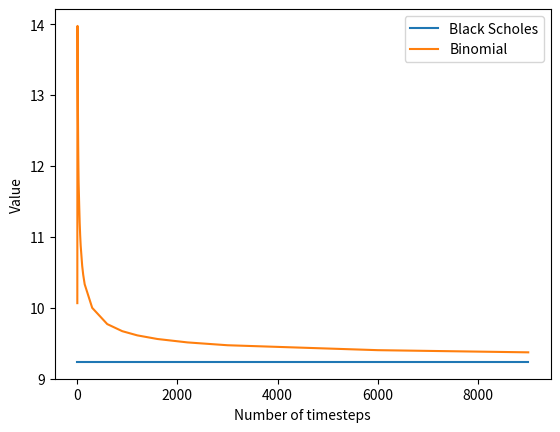

Generate this figure with matplotlib:
# -*- coding: utf-8 -*-
"""
Created on Sat Jul  8 16:40:30 2023

[redacted]
"""

import numpy as np
from scipy.stats import norm, binom
from math import e

def _build_log_matrix(value1, value2, N):
    """
    Generates all the possible paths of the underlying, doing everything in
    logs, on the hopes that this is numerically more stable. 

    Parameters
    ----------
    value1 : float
        This will typically be u, the raw return in the case the underlying goes
        up.
    value2 : float
        This will typically be d, the raw return in the case the underlying goes
        down.
    N : int
        size of the final array NxN.

    Returns
    -------
    result : float
        DESCRIPTION.

    """
    result = np.ones((N, N))
    V1 = np.zeros(N)
    V1[1:] = value1
    result[0, :] = V1.cumsum()
    for i in range(1, N):
        result[i] = result[0] - value1*i + value2*i
    return result

def _build_matrix(value1, value2, N):
    result = np.ones((N, N))
    V1 = np.ones(N)
    V1[1:] = value1
    result[0, :] = V1.cumprod()
    for i in range(1, N):
        result[i] = result[0] / value1**i * value2**i
    return np.triu(result)

def _build_underlying_matrix(S_0, u, N):
    """
    Creates the full matrix of the underlying, starting at a value of S_0, 
    where u is the raw return between steps when the underlying goes up and N 
    is the size of the matrix (the matrix includes S_0, so the number of steps 
    is N-1).

    Parameters
    ----------
    S_0 : float
        Underlying price at t=0.
    u : float
        Raw return in the case .
    N : int
        Size of the matrix (the number of steps therefore is N-1).

    Returns
    -------
    NxN float-64 numpy array
        The array constains all the possible values the underlying can take.
    """
    
    d = 1/u
    S = np.triu(np.exp(_build_log_matrix(np.log(u), np.log(d), N)))
    return S*S_0

def _build_probabilities(p, N, timestep_number):
    q = 1-p
    P = np.zeros(N)
    rv = binom(N, p)
    return rv.pmf(np.arange(N-1, -1, -1))

def _european_payoffs(underlying_matrix, K, kind='C'):
    if kind=='C':
        payoffs = np.clip(underlying_matrix[:, -1] - K, a_min=0, a_max=np.inf)
    else:
        payoffs = np.clip(K-underlying_matrix[:, -1], a_min=0, a_max=np.inf)
    return payoffs

def value_european_option_binomial(S_0, T, sigma, K, r, kind='C', N=1000):
    """
    

    Parameters
    ----------
    S_0 : float
        Underlying price at t=0.
    T : float
        Time to expiration, in fraction of the year. For example if t=1 is 1 
        year and the option expires in 6 months, T=0.5
    sigma : float
        volatility for Δt=1 (typically annual volatility).
    K : float
        Strike price of the option.
    r : float
        Constant interest rate over the period of the option.
    kind : String, optional
        'C' for call option, anything else for put option. The default is 'C'.
    N : int, optional
        Number of steps. Increase it to get a better approximation of the value
        of the option, although it can require a lot of memory. 
        The default is 1000.

    Returns
    -------
    value : float
        Value of the option in monetary units.

    """
    dt = T/float(N)
    u = np.exp(sigma*np.sqrt(dt))
    d = 1/u
    p = (np.exp(r*dt) - d)/(u - d)
    S = _build_underlying_matrix(S_0, u, N)
    P = _build_probabilities(p, N, N)
    payoffs = _european_payoffs(S, K, kind)
    return sum(payoffs*P)*np.exp(-r*T)

def calculate_u(sigma, dt, r):
    """
    Returns the u parameter for the binomial model. The typical formula
    you read in books is an approximation. One of these two returned values
    is the actual u. In practice this doesn't matter much and that's
    why I didn't bother to use it in the end, but I wanted to keep it just in
    case.

    Parameters
    ----------
    sigma : float
        volatility for Δt=1 (typically annual volatility).
    dt : float
        timestep between steps in the binomial model.
    r : float
        Constant interest rate.

    Returns
    -------
    u1 : float
        Possible value of u, the raw return in the case the underlying goes up.
    u2 : float
        The other possible value of u.

    """
    u1 = 1/2*e**(-r*dt)*(-np.sqrt((sigma**2*(-dt) - e**(2*r*dt) - 1)**2 - 4*e**(2*r*dt)) + sigma**2*dt + e**(2*r*dt) + 1)
    u2 = 1/2*e**(-r*dt)*(np.sqrt((sigma**2*(-dt) - e**(2*r*dt) - 1)**2 - 4*e**(2*r*dt)) + sigma**2*dt + e**(2*r*dt) + 1)
    return u1, u2

def value_european_option_BS(S_0, T, sigma, K, r, kind='C'):
    """
    Value of a european option according to the Black-Scholes model.

    Parameters
    ----------
    S_0 : float
        Underlying price at t=0.
    T : float
        Time to expiration, in fraction of the year. For example if t=1 is 1 
        year and the option expires in 6 months, T=0.5
    sigma : float
        volatility for Δt=1 (typically annual volatility). 
    K : float
        Strike price of the option.
    r : float
        Constant interest rate over the period of the option.
    kind : String, optional
        'C' for call option, anything else for put option. The default is 'C'.

    Returns
    -------
    value : float
        Value of the option in monetary units.

    """
    d1 = (np.log(S_0/K) + (r+sigma**2/2)*T)/(sigma*np.sqrt(T))
    d2 = d1 - sigma*np.sqrt(T)
    N = norm.cdf
    if kind=='C':
        value = S_0*N(d1) - K*np.exp(-r*T)*N(d2)
    else:
        value = K*np.exp(-r*T)*N(-d2) - S_0*N(-d1)
    return value

if __name__=='__main__':
    import matplotlib.pyplot as plt
    Ns = list(range(3, 30, 2))+[40, 50, 60, 70, 100, 120, 150, 300, 600, 900, 1200, 1600, 2200, 3000, 6000, 9000]
    S_0 = 50
    T = 1
    r = 0.06
    sigma = 0.4
    K = 50
    values = [value_european_option_binomial(S_0=S_0, T=T, sigma=sigma, K=K, r=r, kind='C', N=n) for n in Ns]
    print(values)
    bs_value = value_european_option_BS(S_0=S_0, T=T, sigma=sigma, K=K, r=r, kind='C')
    fig, ax = plt.subplots()
    ax.plot(Ns, np.repeat(bs_value, len(Ns)), label='Black Scholes')
    ax.plot(Ns, values, label='Binomial')
    ax.set_xlabel('Number of timesteps')
    ax.set_ylabel('Value')
    ax.legend()
    